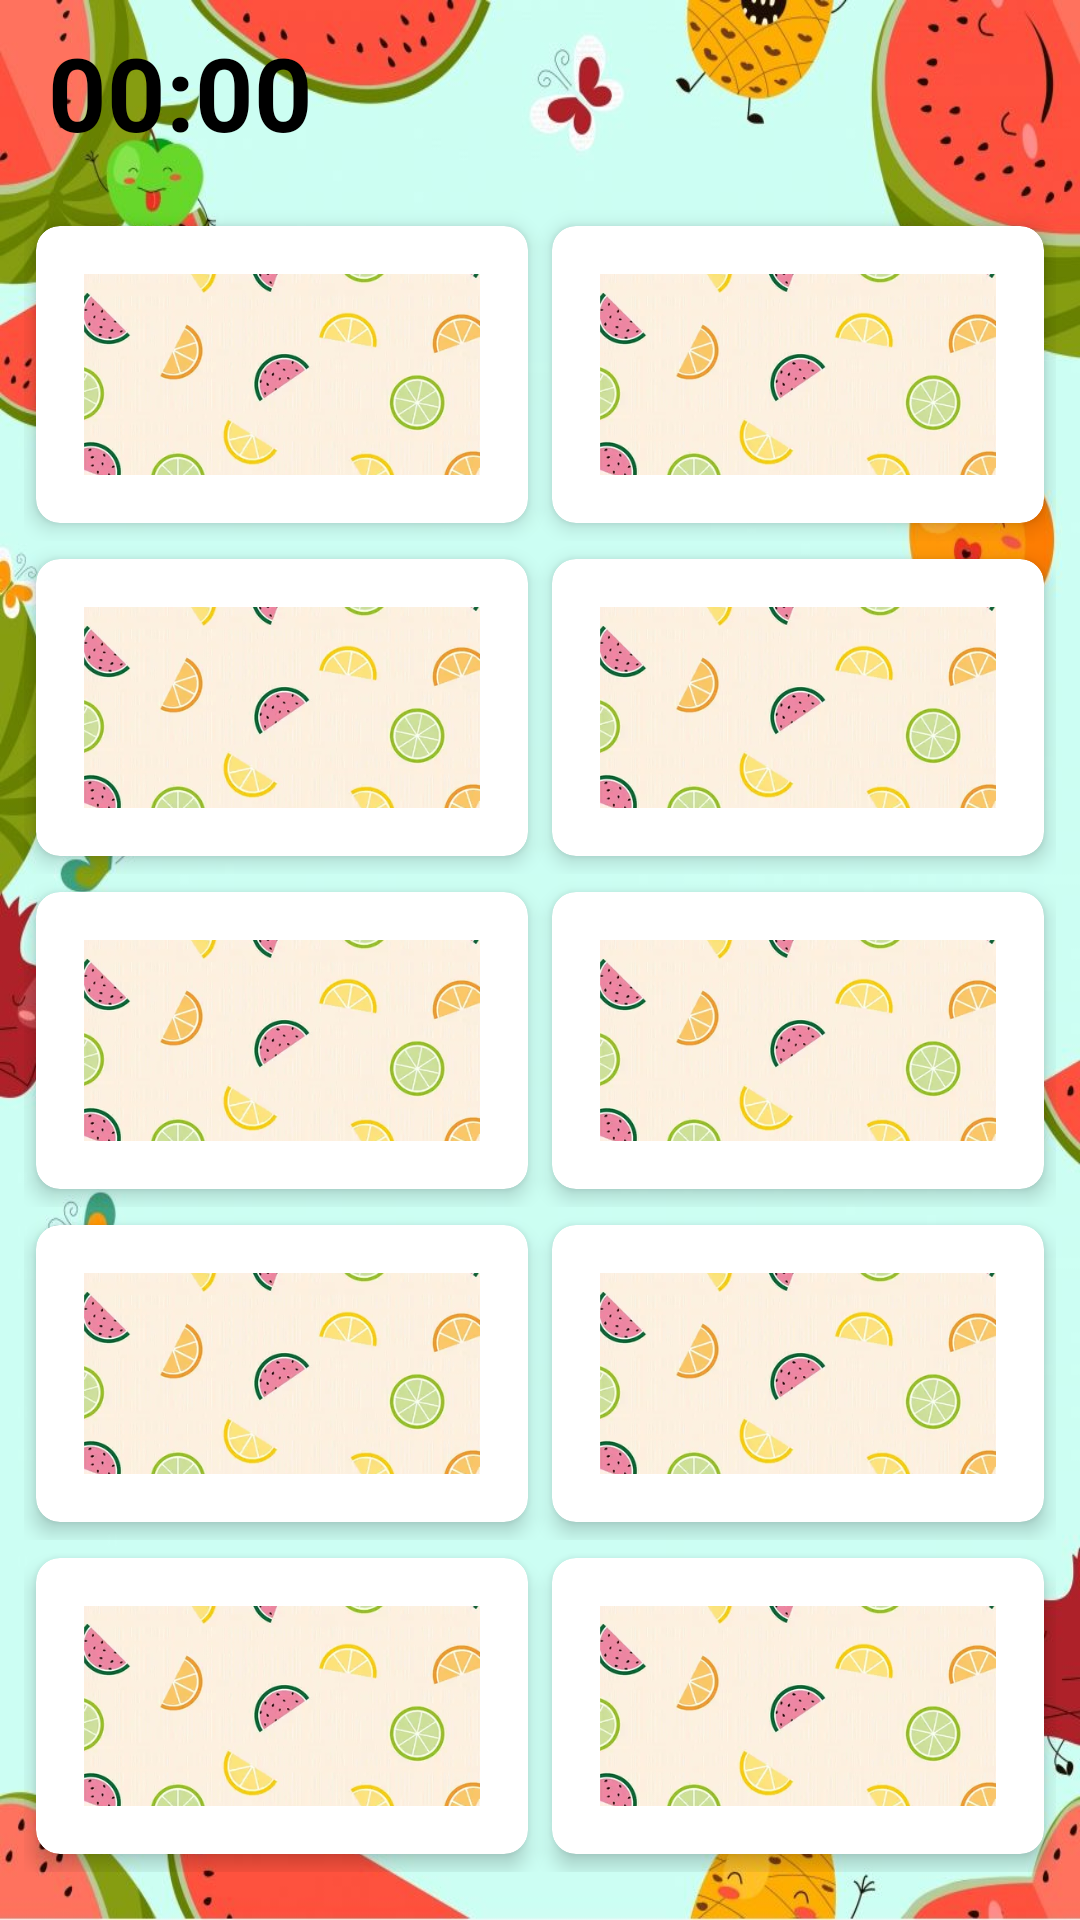

Write the Android layout XML for this screen, with the resource values it uses.
<!-- AndroidManifest.xml: application theme Theme.TestTask -->
<!-- res/layout/fragment_game.xml -->
<?xml version="1.0" encoding="utf-8"?>
<androidx.constraintlayout.widget.ConstraintLayout xmlns:android="http://schemas.android.com/apk/res/android"
    xmlns:app="http://schemas.android.com/apk/res-auto"
    xmlns:tools="http://schemas.android.com/tools"
    android:layout_width="match_parent"
    android:layout_height="match_parent"
    android:background="@drawable/background"
    tools:context=".GameFragment">

    <TextView
        android:id="@+id/time"
        android:layout_width="wrap_content"
        android:layout_height="wrap_content"
        android:layout_marginStart="16dp"
        android:layout_marginTop="8dp"
        android:text="00:00"
        android:textColor="#000000"
        android:textSize="34sp"
        android:textStyle="bold"
        app:layout_constraintStart_toStartOf="parent"
        app:layout_constraintTop_toTopOf="parent" />

    <LinearLayout
        android:id="@+id/linearLayout"
        android:layout_width="0dp"
        android:layout_height="0dp"
        android:layout_marginStart="8dp"
        android:layout_marginTop="16dp"
        android:layout_marginEnd="8dp"
        android:layout_marginBottom="16dp"
        android:orientation="vertical"
        app:layout_constraintBottom_toBottomOf="parent"
        app:layout_constraintEnd_toEndOf="parent"
        app:layout_constraintStart_toStartOf="parent"
        app:layout_constraintTop_toBottomOf="@+id/time">

        <LinearLayout
            android:layout_width="match_parent"
            android:layout_height="match_parent"
            android:layout_weight="1"
            android:orientation="horizontal">

            <include
                android:id="@+id/el1"
                layout="@layout/card_up"
                android:layout_width="match_parent"
                android:layout_height="match_parent"
                android:layout_weight="1" />

            <include
                android:id="@+id/el2"
                layout="@layout/card_up"
                android:layout_width="match_parent"
                android:layout_height="match_parent"
                android:layout_weight="1" />

        </LinearLayout>

        <LinearLayout
            android:layout_width="match_parent"
            android:layout_height="match_parent"
            android:layout_weight="1"
            android:orientation="horizontal">

            <include
                android:id="@+id/el3"
                layout="@layout/card_up"
                android:layout_width="match_parent"
                android:layout_height="match_parent"
                android:layout_weight="1" />

            <include
                android:id="@+id/el4"
                layout="@layout/card_up"
                android:layout_width="match_parent"
                android:layout_height="match_parent"
                android:layout_weight="1" />

        </LinearLayout>

        <LinearLayout
            android:layout_width="match_parent"
            android:layout_height="match_parent"
            android:layout_weight="1"
            android:orientation="horizontal">

            <include
                android:id="@+id/el5"
                layout="@layout/card_up"
                android:layout_width="match_parent"
                android:layout_height="match_parent"
                android:layout_weight="1" />

            <include
                android:id="@+id/el6"
                layout="@layout/card_up"
                android:layout_width="match_parent"
                android:layout_height="match_parent"
                android:layout_weight="1" />

        </LinearLayout>

        <LinearLayout
            android:layout_width="match_parent"
            android:layout_height="match_parent"
            android:layout_weight="1"
            android:orientation="horizontal">

            <include
                android:id="@+id/el7"
                layout="@layout/card_up"
                android:layout_width="match_parent"
                android:layout_height="match_parent"
                android:layout_weight="1" />

            <include
                android:id="@+id/el8"
                layout="@layout/card_up"
                android:layout_width="match_parent"
                android:layout_height="match_parent"
                android:layout_weight="1" />

        </LinearLayout>

        <LinearLayout
            android:layout_width="match_parent"
            android:layout_height="match_parent"
            android:layout_weight="1"
            android:orientation="horizontal">

            <include
                android:id="@+id/el9"
                layout="@layout/card_up"
                android:layout_width="match_parent"
                android:layout_height="match_parent"
                android:layout_weight="1" />

            <include
                android:id="@+id/el10"
                layout="@layout/card_up"
                android:layout_width="match_parent"
                android:layout_height="match_parent"
                android:layout_weight="1" />

        </LinearLayout>
    </LinearLayout>

</androidx.constraintlayout.widget.ConstraintLayout>
<!-- res/layout/card_up.xml (included above) -->
<?xml version="1.0" encoding="utf-8"?>
<androidx.cardview.widget.CardView xmlns:android="http://schemas.android.com/apk/res/android"
    xmlns:app="http://schemas.android.com/apk/res-auto"
    android:layout_width="match_parent"
    android:layout_height="match_parent"
    app:cardBackgroundColor="@android:color/white"
    app:cardCornerRadius="8dp"
    app:cardElevation="4dp"
    app:cardPreventCornerOverlap="false"
    app:cardUseCompatPadding="true">

    <RelativeLayout
        android:layout_width="match_parent"
        android:layout_height="match_parent"
        android:padding="16dp">

        
        <ImageView
            android:id="@+id/imageViewCard"
            android:layout_width="match_parent"
            android:layout_height="match_parent"
            android:scaleType="centerInside"
            android:src="@drawable/el4"
            android:visibility="visible" />

        
        <ImageView
            android:id="@+id/imageViewShirt"
            android:layout_width="match_parent"
            android:layout_height="match_parent"
            android:scaleType="centerCrop"
            android:src="@drawable/card_back"
            android:visibility="visible" />

        

    </RelativeLayout>

</androidx.cardview.widget.CardView>
<!-- resources referenced by this layout -->
<resources>
  <!-- drawable background: jpg bitmap (drawable, 60436 bytes) -->
  <!-- drawable card_back: webp bitmap (drawable, 14662 bytes) -->
  <!-- drawable el4: png bitmap (drawable, 4699 bytes) -->
  <style name="Theme.TestTask" parent="Base.Theme.TestTask" />
  <style name="Base.Theme.TestTask" parent="Theme.Material3.DayNight.NoActionBar">
          
          
          <item name="android:windowFullscreen">true</item>
      </style>
</resources>
